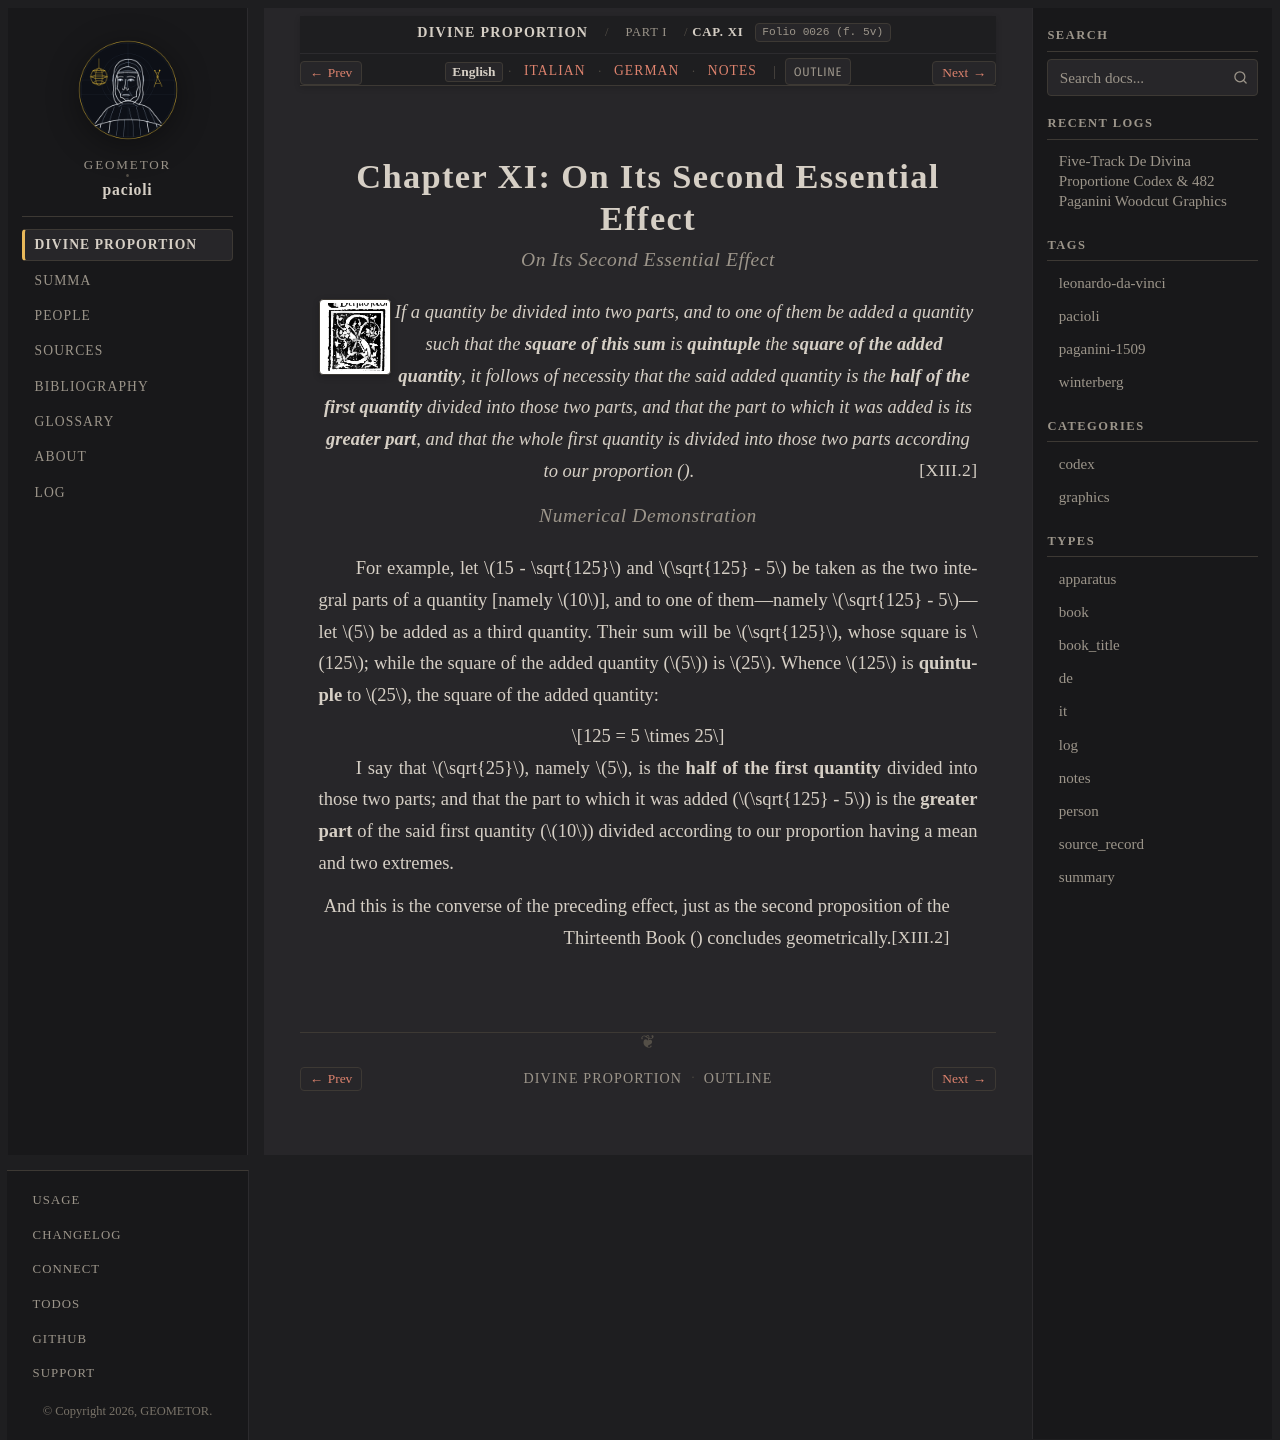

repository: geometor/pacioli · page: de_divina_proportione/compendio/cap_11/index.html · generator: sphinx

:tracks: English: index | Italian: it | German: de | Notes: notes
:layout: book
:canonical_id: Cap. XI
:folio: 0026 (f. 5v)

.. _compendio-cap_11:
.. _compendio-cap_11-en:

Chapter XI: On Its Second Essential Effect
==========================================

.. rubric:: On Its Second Essential Effect

.. folio:: 0026 (f. 5v)
   :initial: 0026.c3.png

.. enunciation::

   If a quantity be divided into two parts, and to one of them be added a quantity such that the **square of this sum** is **quintuple** the **square of the added quantity**, it follows of necessity that the said added quantity is the **half of the first quantity** divided into those two parts, and that the part to which it was added is its **greater part**, and that the whole first quantity is divided into those two parts according to our proportion (:just:`XIII.2`).

.. rubric:: Numerical Demonstration

.. assertion::

   For example, let :math:`15 - \sqrt{125}` and :math:`\sqrt{125} - 5` be taken as the two integral parts of a quantity [namely :math:`10`], and to one of them—namely :math:`\sqrt{125} - 5`—let :math:`5` be added as a third quantity. Their sum will be :math:`\sqrt{125}`, whose square is :math:`125`; while the square of the added quantity (:math:`5`) is :math:`25`. Whence :math:`125` is **quintuple** to :math:`25`, the square of the added quantity:

   .. math::

      125 = 5 \times 25

   I say that :math:`\sqrt{25}`, namely :math:`5`, is the **half of the first quantity** divided into those two parts; and that the part to which it was added (:math:`\sqrt{125} - 5`) is the **greater part** of the said first quantity (:math:`10`) divided according to our proportion having a mean and two extremes.

.. qed::

   And this is the converse of the preceding effect, just as the second proposition of the Thirteenth Book (:just:`XIII.2`) concludes geometrically.
